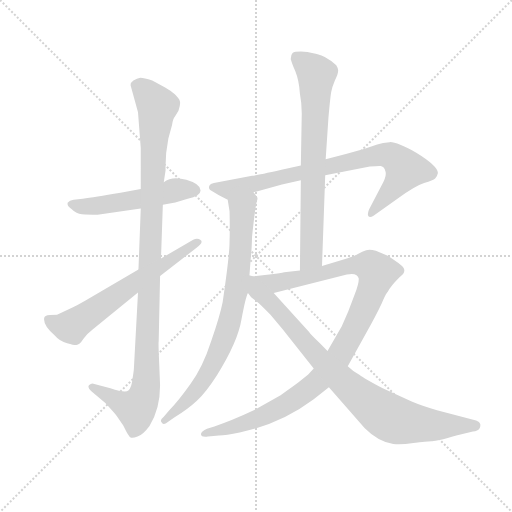
t = 0.00 s
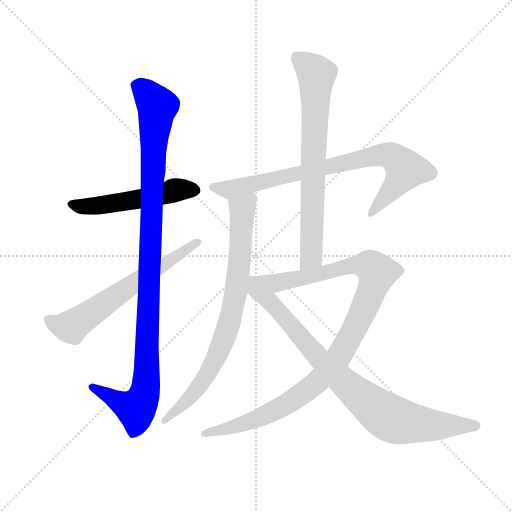
t = 1.50 s
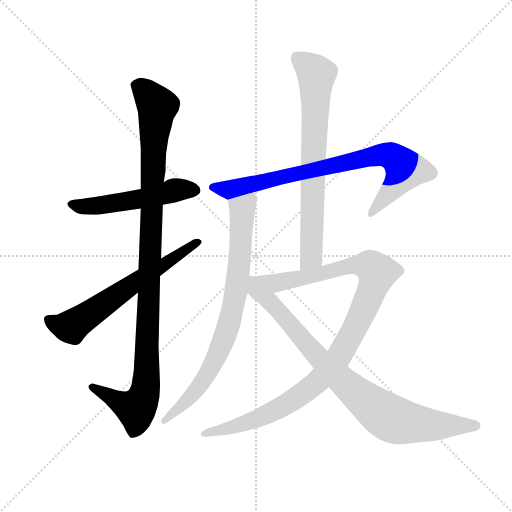
t = 3.01 s
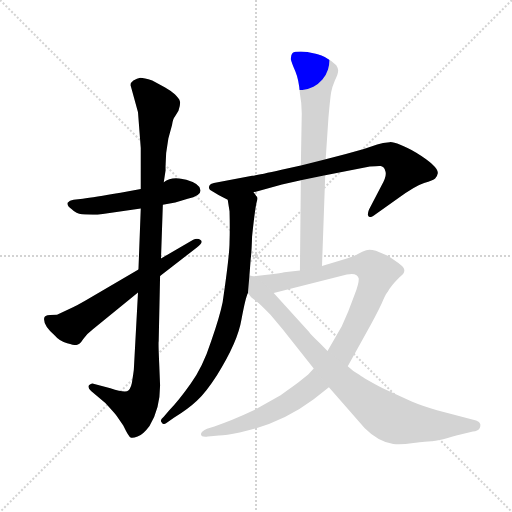
t = 4.51 s
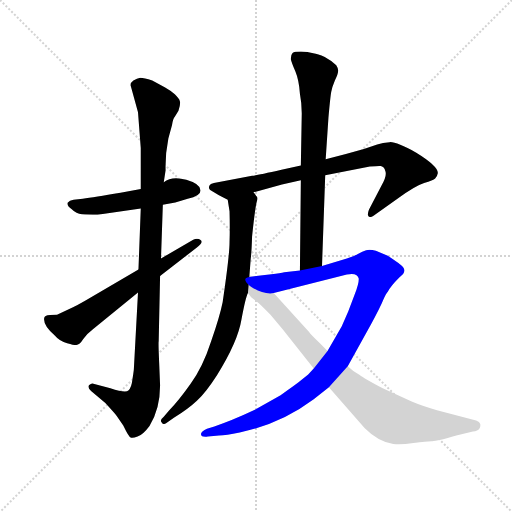
t = 6.01 s
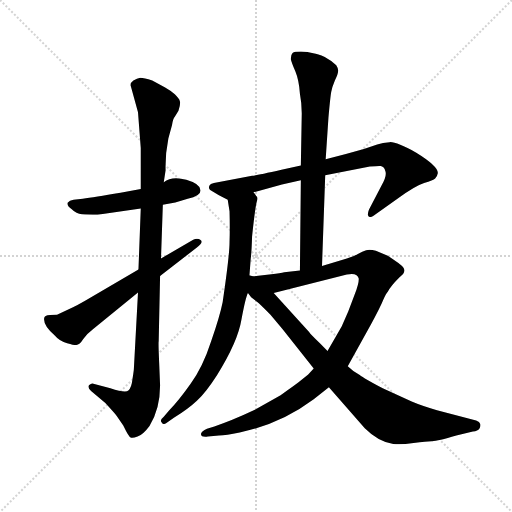
t = 7.51 s

The animated SVG that drew these frames (rendered in a browser with its animation timeline set to each time). Animation: 8 CSS @keyframes rules; one cycle of 7.51 s.

<svg version="1.1" viewBox="0 0 1024 1024" xmlns="http://www.w3.org/2000/svg">
  <g stroke="lightgray" stroke-dasharray="1,1" stroke-width="1" transform="scale(4, 4)">
    <line x1="0" y1="0" x2="256" y2="256"></line>
    <line x1="256" y1="0" x2="0" y2="256"></line>
    <line x1="128" y1="0" x2="128" y2="256"></line>
    <line x1="0" y1="128" x2="256" y2="128"></line>
  </g>
  <g transform="scale(0.92, -0.92) translate(60, -850)">
    <style type="text/css">
      
        @keyframes keyframes0 {
          from {
            stroke: blue;
            stroke-dashoffset: 529;
            stroke-width: 128;
          }
          63% {
            animation-timing-function: step-end;
            stroke: blue;
            stroke-dashoffset: 0;
            stroke-width: 128;
          }
          to {
            stroke: black;
            stroke-width: 1024;
          }
        }
        #make-me-a-hanzi-animation-0 {
          animation: keyframes0 0.6805013020833334s both;
          animation-delay: 0s;
          animation-timing-function: linear;
        }
      
        @keyframes keyframes1 {
          from {
            stroke: blue;
            stroke-dashoffset: 1083;
            stroke-width: 128;
          }
          78% {
            animation-timing-function: step-end;
            stroke: blue;
            stroke-dashoffset: 0;
            stroke-width: 128;
          }
          to {
            stroke: black;
            stroke-width: 1024;
          }
        }
        #make-me-a-hanzi-animation-1 {
          animation: keyframes1 1.13134765625s both;
          animation-delay: 0.6805013020833334s;
          animation-timing-function: linear;
        }
      
        @keyframes keyframes2 {
          from {
            stroke: blue;
            stroke-dashoffset: 638;
            stroke-width: 128;
          }
          67% {
            animation-timing-function: step-end;
            stroke: blue;
            stroke-dashoffset: 0;
            stroke-width: 128;
          }
          to {
            stroke: black;
            stroke-width: 1024;
          }
        }
        #make-me-a-hanzi-animation-2 {
          animation: keyframes2 0.7692057291666666s both;
          animation-delay: 1.8118489583333335s;
          animation-timing-function: linear;
        }
      
        @keyframes keyframes3 {
          from {
            stroke: blue;
            stroke-dashoffset: 815;
            stroke-width: 128;
          }
          73% {
            animation-timing-function: step-end;
            stroke: blue;
            stroke-dashoffset: 0;
            stroke-width: 128;
          }
          to {
            stroke: black;
            stroke-width: 1024;
          }
        }
        #make-me-a-hanzi-animation-3 {
          animation: keyframes3 0.9132486979166666s both;
          animation-delay: 2.5810546875s;
          animation-timing-function: linear;
        }
      
        @keyframes keyframes4 {
          from {
            stroke: blue;
            stroke-dashoffset: 798;
            stroke-width: 128;
          }
          72% {
            animation-timing-function: step-end;
            stroke: blue;
            stroke-dashoffset: 0;
            stroke-width: 128;
          }
          to {
            stroke: black;
            stroke-width: 1024;
          }
        }
        #make-me-a-hanzi-animation-4 {
          animation: keyframes4 0.8994140625s both;
          animation-delay: 3.4943033854166665s;
          animation-timing-function: linear;
        }
      
        @keyframes keyframes5 {
          from {
            stroke: blue;
            stroke-dashoffset: 742;
            stroke-width: 128;
          }
          71% {
            animation-timing-function: step-end;
            stroke: blue;
            stroke-dashoffset: 0;
            stroke-width: 128;
          }
          to {
            stroke: black;
            stroke-width: 1024;
          }
        }
        #make-me-a-hanzi-animation-5 {
          animation: keyframes5 0.8538411458333334s both;
          animation-delay: 4.393717447916666s;
          animation-timing-function: linear;
        }
      
        @keyframes keyframes6 {
          from {
            stroke: blue;
            stroke-dashoffset: 1085;
            stroke-width: 128;
          }
          78% {
            animation-timing-function: step-end;
            stroke: blue;
            stroke-dashoffset: 0;
            stroke-width: 128;
          }
          to {
            stroke: black;
            stroke-width: 1024;
          }
        }
        #make-me-a-hanzi-animation-6 {
          animation: keyframes6 1.1329752604166667s both;
          animation-delay: 5.247558593749999s;
          animation-timing-function: linear;
        }
      
        @keyframes keyframes7 {
          from {
            stroke: blue;
            stroke-dashoffset: 872;
            stroke-width: 128;
          }
          74% {
            animation-timing-function: step-end;
            stroke: blue;
            stroke-dashoffset: 0;
            stroke-width: 128;
          }
          to {
            stroke: black;
            stroke-width: 1024;
          }
        }
        #make-me-a-hanzi-animation-7 {
          animation: keyframes7 0.9596354166666666s both;
          animation-delay: 6.380533854166666s;
          animation-timing-function: linear;
        }
      
    </style>
    
      <path d="M 246 439 L 202 431 Q 144 421 120 418 L 100 416 Q 91 415 87 409 Q 85 402 96 395 Q 106 385 118 384 Q 131 383 152 383 L 246 397 L 294 405 L 321 410 L 348 418 Q 376 424 376 436 Q 376 450 345 459 Q 314 468 296 454 L 246 439 Z" fill="lightgray"></path>
    
      <path d="M 240 606 L 246 528 L 246 439 L 246 397 L 241 264 L 240 214 L 231 48 Q 231 45 228 26 Q 226 7 219 1 Q 213 -5 180 6 L 143 16 Q 139 18 134 13 Q 129 8 138 0 L 169 -26 Q 190 -49 193 -53 L 208 -75 Q 220 -100 224 -101 Q 228 -103 239 -99 Q 251 -95 265 -76 Q 288 -39 288 12 L 286 62 Q 284 106 285 108 L 288 250 L 290 288 L 294 405 L 296 454 L 300 480 Q 299 514 306 549 L 314 578 Q 316 592 320 596 L 328 609 Q 333 624 331 630 Q 330 635 320 645 Q 310 654 299 660 L 271 675 Q 253 681 245 681 Q 238 680 230 675 Q 223 670 224 664 L 240 606 Z" fill="lightgray"></path>
    
      <path d="M 241 264 L 125 196 Q 102 183 101 183 L 64 166 L 49 165 Q 36 164 36 158 Q 34 143 58 122 Q 70 108 86 104 Q 103 99 106 100 Q 113 100 121 113 Q 130 125 142 134 L 240 214 L 288 250 L 368 312 Q 383 323 376 328 Q 370 333 360 329 L 290 288 L 241 264 Z" fill="lightgray"></path>
    
      <path d="M 594 490 L 552 481 Q 495 468 488 468 L 405 452 Q 397 451 395 446 Q 393 440 397 437 L 415 426 L 435 416 C 436 416 462 424 491 432 L 553 449 L 594 458 L 647 469 L 744 488 Q 766 490 768 489 Q 776 487 778 477 Q 781 467 770 448 L 742 394 Q 738 383 741 380 Q 744 376 752 381 L 804 418 Q 843 446 862 452 Q 882 458 886 462 Q 890 465 892 474 Q 892 489 845 518 Q 802 542 787 541 Q 772 540 760 536 L 731 526 Q 690 514 648 504 L 594 490 Z" fill="lightgray"></path>
    
      <path d="M 435 416 L 439 391 Q 440 353 439 324 Q 439 295 424 193 Q 418 163 399 108 Q 381 52 354 15 Q 327 -23 308 -42 L 296 -56 Q 286 -64 292 -69 Q 295 -74 301 -70 L 318 -58 Q 349 -39 368 -21 Q 387 -4 412 35 Q 457 107 465 156 Q 474 204 479 213 L 482 248 L 485 287 Q 487 303 488 336 Q 495 401 498 411 Q 502 421 497 424 Q 494 429 491 432 C 475 458 430 446 435 416 Z" fill="lightgray"></path>
    
      <path d="M 671 708 Q 661 718 646 726 Q 631 733 621 734 Q 609 738 594 738 Q 580 738 576 735 Q 572 731 572 722 Q 574 714 582 695 Q 590 676 592 646 Q 596 625 596 604 L 594 490 L 594 458 L 592 262 C 592 232 639 242 640 272 L 647 469 L 648 504 L 654 594 Q 658 639 660 650 Q 662 661 668 675 Q 675 689 675 695 Q 676 700 671 708 Z" fill="lightgray"></path>
    
      <path d="M 622 49 L 610 36 L 589 19 Q 580 12 550 -9 L 494 -41 Q 441 -66 406 -77 L 390 -82 Q 378 -87 377 -93 Q 376 -101 392 -99 L 416 -97 Q 431 -96 461 -90 Q 550 -72 622 -18 L 655 8 L 696 54 L 746 144 Q 767 183 773 198 Q 779 212 783 216 Q 789 228 808 247 Q 829 261 810 275 Q 804 280 783 294 L 757 305 Q 744 308 736 306 Q 728 303 718 298 Q 709 292 694 288 L 640 272 L 592 262 L 558 258 Q 550 256 530 254 L 482 248 C 452 244 506 206 535 213 L 694 253 Q 717 258 720 244 Q 720 232 711 210 L 697 173 L 683 141 L 652 87 L 622 49 Z" fill="lightgray"></path>
    
      <path d="M 479 213 L 486 204 L 500 193 Q 504 190 528 166 L 554 135 L 622 49 L 655 8 L 733 -81 Q 763 -111 795 -115 Q 811 -117 839 -113 Q 868 -109 878 -109 Q 888 -110 932 -97 L 968 -88 Q 979 -87 982 -82 Q 985 -78 984 -72 Q 983 -67 975 -64 L 890 -42 Q 856 -32 835 -23 L 772 6 Q 731 28 722 35 Q 707 43 696 54 L 652 87 L 636 103 Q 614 124 612 128 L 535 213 C 475 279 445 249 479 213 Z" fill="lightgray"></path>
    
    
      <clipPath id="make-me-a-hanzi-clip-0">
        <path d="M 246 439 L 202 431 Q 144 421 120 418 L 100 416 Q 91 415 87 409 Q 85 402 96 395 Q 106 385 118 384 Q 131 383 152 383 L 246 397 L 294 405 L 321 410 L 348 418 Q 376 424 376 436 Q 376 450 345 459 Q 314 468 296 454 L 246 439 Z"></path>
      </clipPath>
      <path clip-path="url(#make-me-a-hanzi-clip-0)" d="M 96 407 L 117 401 L 157 403 L 323 437 L 365 437" fill="none" id="make-me-a-hanzi-animation-0" stroke-dasharray="401 802" stroke-linecap="round"></path>
    
      <clipPath id="make-me-a-hanzi-clip-1">
        <path d="M 240 606 L 246 528 L 246 439 L 246 397 L 241 264 L 240 214 L 231 48 Q 231 45 228 26 Q 226 7 219 1 Q 213 -5 180 6 L 143 16 Q 139 18 134 13 Q 129 8 138 0 L 169 -26 Q 190 -49 193 -53 L 208 -75 Q 220 -100 224 -101 Q 228 -103 239 -99 Q 251 -95 265 -76 Q 288 -39 288 12 L 286 62 Q 284 106 285 108 L 288 250 L 290 288 L 294 405 L 296 454 L 300 480 Q 299 514 306 549 L 314 578 Q 316 592 320 596 L 328 609 Q 333 624 331 630 Q 330 635 320 645 Q 310 654 299 660 L 271 675 Q 253 681 245 681 Q 238 680 230 675 Q 223 670 224 664 L 240 606 Z"></path>
      </clipPath>
      <path clip-path="url(#make-me-a-hanzi-clip-1)" d="M 242 661 L 282 619 L 273 521 L 257 5 L 236 -39 L 141 8" fill="none" id="make-me-a-hanzi-animation-1" stroke-dasharray="955 1910" stroke-linecap="round"></path>
    
      <clipPath id="make-me-a-hanzi-clip-2">
        <path d="M 241 264 L 125 196 Q 102 183 101 183 L 64 166 L 49 165 Q 36 164 36 158 Q 34 143 58 122 Q 70 108 86 104 Q 103 99 106 100 Q 113 100 121 113 Q 130 125 142 134 L 240 214 L 288 250 L 368 312 Q 383 323 376 328 Q 370 333 360 329 L 290 288 L 241 264 Z"></path>
      </clipPath>
      <path clip-path="url(#make-me-a-hanzi-clip-2)" d="M 46 154 L 66 143 L 99 142 L 370 323" fill="none" id="make-me-a-hanzi-animation-2" stroke-dasharray="510 1020" stroke-linecap="round"></path>
    
      <clipPath id="make-me-a-hanzi-clip-3">
        <path d="M 594 490 L 552 481 Q 495 468 488 468 L 405 452 Q 397 451 395 446 Q 393 440 397 437 L 415 426 L 435 416 C 436 416 462 424 491 432 L 553 449 L 594 458 L 647 469 L 744 488 Q 766 490 768 489 Q 776 487 778 477 Q 781 467 770 448 L 742 394 Q 738 383 741 380 Q 744 376 752 381 L 804 418 Q 843 446 862 452 Q 882 458 886 462 Q 890 465 892 474 Q 892 489 845 518 Q 802 542 787 541 Q 772 540 760 536 L 731 526 Q 690 514 648 504 L 594 490 Z"></path>
      </clipPath>
      <path clip-path="url(#make-me-a-hanzi-clip-3)" d="M 404 443 L 438 437 L 760 513 L 783 513 L 821 481 L 809 458 L 746 387" fill="none" id="make-me-a-hanzi-animation-3" stroke-dasharray="687 1374" stroke-linecap="round"></path>
    
      <clipPath id="make-me-a-hanzi-clip-4">
        <path d="M 435 416 L 439 391 Q 440 353 439 324 Q 439 295 424 193 Q 418 163 399 108 Q 381 52 354 15 Q 327 -23 308 -42 L 296 -56 Q 286 -64 292 -69 Q 295 -74 301 -70 L 318 -58 Q 349 -39 368 -21 Q 387 -4 412 35 Q 457 107 465 156 Q 474 204 479 213 L 482 248 L 485 287 Q 487 303 488 336 Q 495 401 498 411 Q 502 421 497 424 Q 494 429 491 432 C 475 458 430 446 435 416 Z"></path>
      </clipPath>
      <path clip-path="url(#make-me-a-hanzi-clip-4)" d="M 486 422 L 467 396 L 456 233 L 444 170 L 421 97 L 392 38 L 367 3 L 333 -35 L 297 -63" fill="none" id="make-me-a-hanzi-animation-4" stroke-dasharray="670 1340" stroke-linecap="round"></path>
    
      <clipPath id="make-me-a-hanzi-clip-5">
        <path d="M 671 708 Q 661 718 646 726 Q 631 733 621 734 Q 609 738 594 738 Q 580 738 576 735 Q 572 731 572 722 Q 574 714 582 695 Q 590 676 592 646 Q 596 625 596 604 L 594 490 L 594 458 L 592 262 C 592 232 639 242 640 272 L 647 469 L 648 504 L 654 594 Q 658 639 660 650 Q 662 661 668 675 Q 675 689 675 695 Q 676 700 671 708 Z"></path>
      </clipPath>
      <path clip-path="url(#make-me-a-hanzi-clip-5)" d="M 583 726 L 628 688 L 617 291 L 597 269" fill="none" id="make-me-a-hanzi-animation-5" stroke-dasharray="614 1228" stroke-linecap="round"></path>
    
      <clipPath id="make-me-a-hanzi-clip-6">
        <path d="M 622 49 L 610 36 L 589 19 Q 580 12 550 -9 L 494 -41 Q 441 -66 406 -77 L 390 -82 Q 378 -87 377 -93 Q 376 -101 392 -99 L 416 -97 Q 431 -96 461 -90 Q 550 -72 622 -18 L 655 8 L 696 54 L 746 144 Q 767 183 773 198 Q 779 212 783 216 Q 789 228 808 247 Q 829 261 810 275 Q 804 280 783 294 L 757 305 Q 744 308 736 306 Q 728 303 718 298 Q 709 292 694 288 L 640 272 L 592 262 L 558 258 Q 550 256 530 254 L 482 248 C 452 244 506 206 535 213 L 694 253 Q 717 258 720 244 Q 720 232 711 210 L 697 173 L 683 141 L 652 87 L 622 49 Z"></path>
      </clipPath>
      <path clip-path="url(#make-me-a-hanzi-clip-6)" d="M 489 244 L 552 237 L 724 274 L 745 271 L 760 256 L 726 166 L 691 99 L 670 65 L 632 22 L 579 -19 L 531 -46 L 465 -73 L 383 -93" fill="none" id="make-me-a-hanzi-animation-6" stroke-dasharray="957 1914" stroke-linecap="round"></path>
    
      <clipPath id="make-me-a-hanzi-clip-7">
        <path d="M 479 213 L 486 204 L 500 193 Q 504 190 528 166 L 554 135 L 622 49 L 655 8 L 733 -81 Q 763 -111 795 -115 Q 811 -117 839 -113 Q 868 -109 878 -109 Q 888 -110 932 -97 L 968 -88 Q 979 -87 982 -82 Q 985 -78 984 -72 Q 983 -67 975 -64 L 890 -42 Q 856 -32 835 -23 L 772 6 Q 731 28 722 35 Q 707 43 696 54 L 652 87 L 636 103 Q 614 124 612 128 L 535 213 C 475 279 445 249 479 213 Z"></path>
      </clipPath>
      <path clip-path="url(#make-me-a-hanzi-clip-7)" d="M 487 242 L 496 218 L 536 185 L 635 69 L 772 -50 L 825 -69 L 897 -76 L 973 -75" fill="none" id="make-me-a-hanzi-animation-7" stroke-dasharray="744 1488" stroke-linecap="round"></path>
    
  </g>
</svg>
